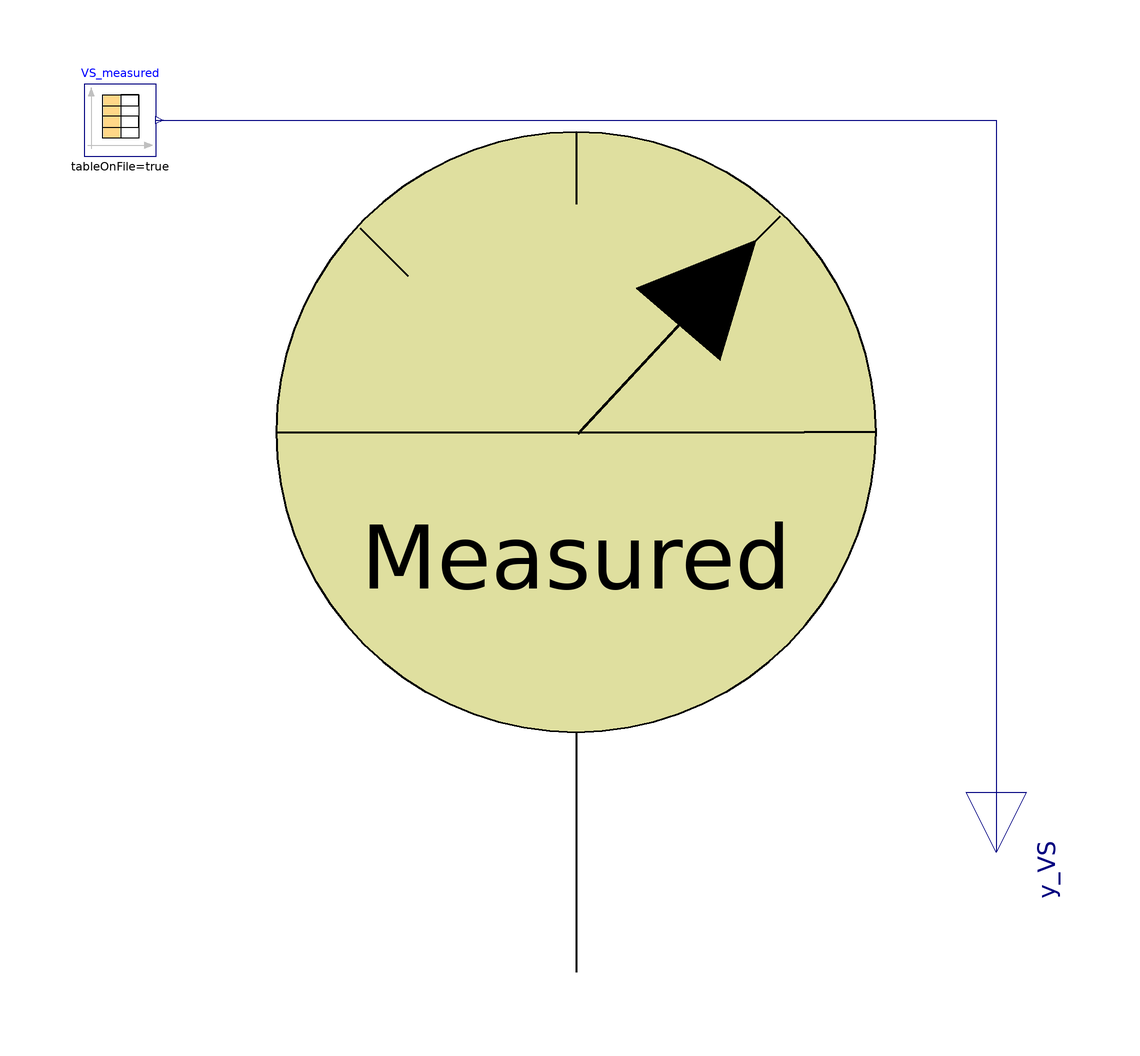

The component connection diagram of the Modelica model below, drawn from its own Placement and Line annotations.

model Probe_VS
      extends ADM1_P.Icons.Probe_measurements;
      Modelica.Blocks.Interfaces.RealOutput y_VS annotation(
        Placement(visible = true, transformation(origin = {70, -70}, extent = {{-10, -10}, {10, 10}}, rotation = 270), iconTransformation(origin = {0, -90}, extent = {{-10, -10}, {10, 10}}, rotation = 270)));
      Modelica.Blocks.Sources.CombiTimeTable VS_measured(columns = integer({2}), extrapolation = Modelica.Blocks.Types.Extrapolation.NoExtrapolation, fileName = "C:/Users/lenovo/Desktop/KINGSTON/DOTTORATO/Modelica/Pilot_plant/ProbeVS_meas_new.txt", smoothness = Modelica.Blocks.Types.Smoothness.LinearSegments, startTime = 1, table = [0, 0; 1, 1; 2, 4], tableName = "ProbeVS_meas", tableOnFile = true, timeEvents = Modelica.Blocks.Types.TimeEvents.Always, timeScale = 86400, verboseExtrapolation = true, verboseRead = true) annotation(
        Placement(visible = true, transformation(origin = {-76, 52}, extent = {{-6, -6}, {6, 6}}, rotation = 0)));
    equation
      connect(VS_measured.y[1], y_VS) annotation(
        Line(points = {{-70, 52}, {70, 52}, {70, -70}}, color = {0, 0, 127}));
    end Probe_VS;